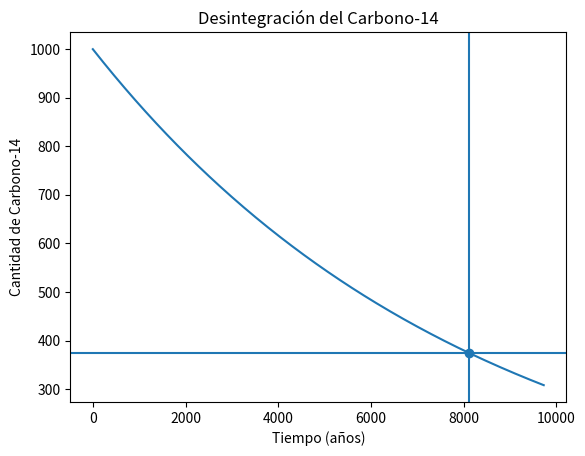

The script that saved this image:
import numpy as np
import matplotlib.pyplot as plt

# Datos del problema
vida_media = 5730  # años
N0 = 1000          # cantidad inicial
porcentaje_restante = 0.375

# Cálculo del tiempo
t = vida_media * np.log(porcentaje_restante) / np.log(0.5)

# Rango de tiempo para la gráfica
tiempo = np.linspace(0, t * 1.2, 300)
N = N0 * (0.5) ** (tiempo / vida_media)

# Gráfica estilo GeoGebra (simple, limpio)
plt.figure()
plt.plot(tiempo, N)
plt.scatter([t], [N0 * porcentaje_restante])
plt.axhline(N0 * porcentaje_restante)
plt.axvline(t)

plt.xlabel("Tiempo (años)")
plt.ylabel("Cantidad de Carbono-14")
plt.title("Desintegración del Carbono-14")
plt.show()
